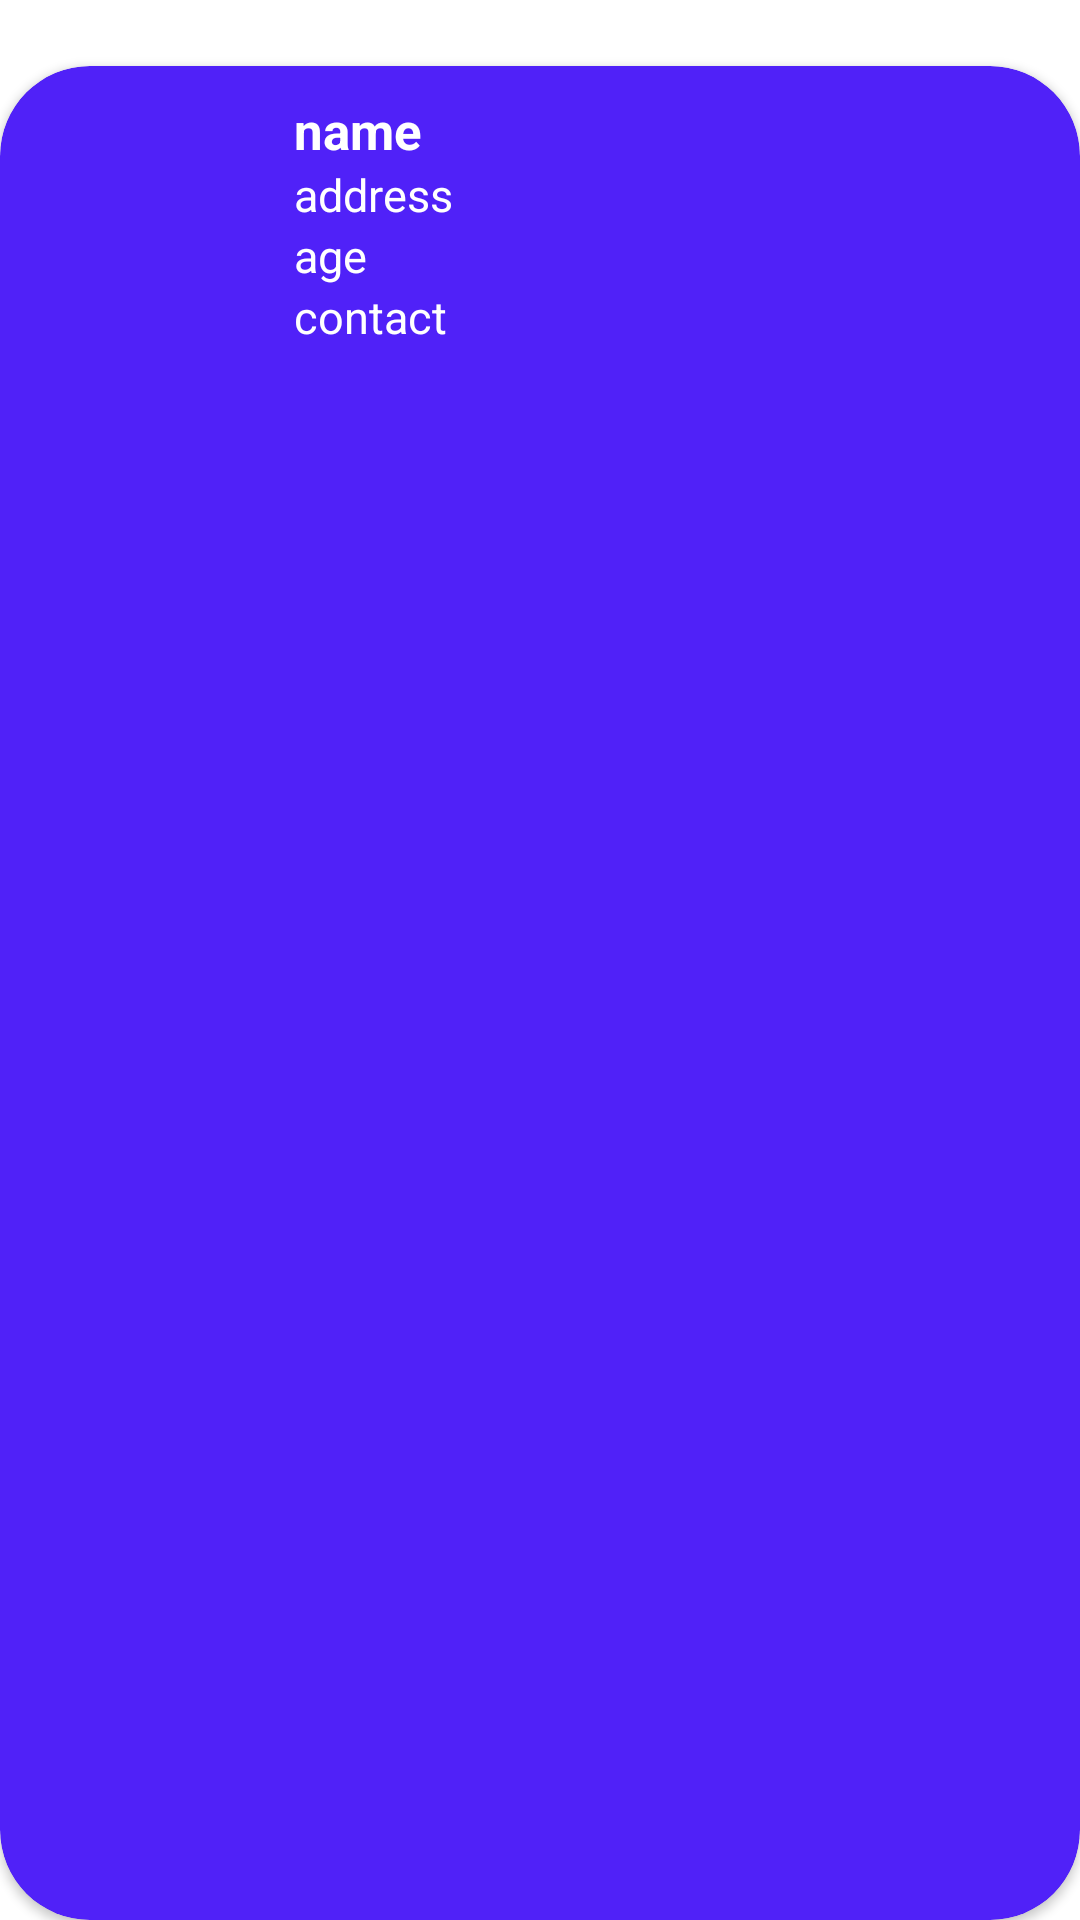

Here is an Android app screen rendered from its layout file. Give the layout XML and the strings, colors and styles it references.
<!-- AndroidManifest.xml: application theme Theme.DrawerApplication -->
<!-- res/layout/row.xml -->
<?xml version="1.0" encoding="utf-8"?>

<LinearLayout xmlns:android="http://schemas.android.com/apk/res/android"
    android:layout_width="match_parent"
    android:layout_height="wrap_content"
    xmlns:app="http://schemas.android.com/apk/res-auto"
    android:orientation="vertical"
    android:layout_marginStart="5dp"
    android:layout_marginEnd="5dp"
    android:layout_marginTop="10dp"
    >

    <LinearLayout
        android:visibility="invisible"
        android:layout_width="wrap_content"
        android:layout_height="18dp"
        android:orientation="horizontal"
        android:paddingEnd="20dp"
        android:layout_gravity="end"
        android:layout_marginTop="2dp"
        android:layout_marginBottom="2dp">

        <TextView
            android:id="@+id/addDate"
            android:layout_width="wrap_content"
            android:layout_gravity="center"
            android:layout_height="wrap_content"
            android:text="yyyy-MM-dd"
            android:textSize="13sp"/>

        <TextView
            android:id="@+id/addTime"
            android:layout_width="wrap_content"
            android:layout_gravity="center"
            android:layout_marginStart="8dp"
            android:layout_height="wrap_content"
            android:text="HH-SS A"
            android:textSize="13sp"/>

    </LinearLayout>
    <androidx.cardview.widget.CardView
        android:layout_width="match_parent"
        android:layout_height="wrap_content"
        android:layout_weight="1"
        app:cardBackgroundColor="#5021F8"
        app:cardCornerRadius="30dp">


    <LinearLayout
        android:layout_width="match_parent"
        android:layout_height="wrap_content"
        android:orientation="horizontal"
        android:layout_marginTop="10dp"
        android:layout_marginBottom="10dp">

        <TextView
            android:id="@+id/ID"
            android:layout_width="wrap_content"
            android:layout_height="wrap_content"
            android:layout_marginEnd="10dp"
            android:textColor="#fff"
            android:textStyle="bold"
            android:layout_gravity="center"
            android:text=""
            android:textSize="0sp"/>

        <ImageView
            android:id="@id/imageView"
            android:layout_width="80dp"
            android:layout_height="80dp"
            android:layout_gravity="center"
            android:layout_marginEnd="8dp"/>


    <LinearLayout
        android:layout_width="match_parent"
        android:layout_height="wrap_content"
        android:orientation="vertical">

    <TextView
        android:id="@+id/list_name"
        android:layout_width="wrap_content"
        android:layout_height="wrap_content"
        android:textColor="#fff"
        android:textStyle="bold"
        android:text="name"
        android:textSize="17sp"/>

        <TextView
            android:id="@+id/list_address"
            android:layout_width="wrap_content"
            android:layout_height="wrap_content"
            android:textColor="#fff"
            android:text="address"
            android:textSize="15sp"/>

        <TextView
            android:id="@+id/list_age"
            android:layout_width="wrap_content"
            android:layout_height="wrap_content"
            android:textColor="#fff"
            android:text="age"
            android:textSize="15sp"/>

        <TextView
            android:id="@+id/list_contact"
            android:layout_width="wrap_content"
            android:layout_height="wrap_content"
            android:textColor="#fff"
            android:text="contact"
            android:textSize="15sp"/>

    </LinearLayout>
    </LinearLayout>

    </androidx.cardview.widget.CardView>

</LinearLayout>
<!-- resources referenced by this layout -->
<resources>
  <style name="Theme.DrawerApplication" parent="Theme.MaterialComponents.DayNight.NoActionBar">
          
          <item name="colorPrimary">@color/purple_500</item>
          <item name="colorPrimaryVariant">@color/purple_700</item>
          <item name="colorOnPrimary">@color/white</item>
          
          <item name="colorSecondary">@color/teal_200</item>
          <item name="colorSecondaryVariant">@color/teal_700</item>
          <item name="colorOnSecondary">@color/black</item>
          
          <item name="android:statusBarColor" tools:targetApi="l">?attr/colorPrimaryVariant</item>
          
      </style>
  <!-- not gathered from this repository: default colours our renderer supplied (Android Studio template values) -->
  <color name="purple_500">#FF6200EE</color>
  <color name="purple_700">#FF3700B3</color>
  <color name="teal_200">#FF03DAC5</color>
  <color name="teal_700">#FF018786</color>
  <color name="black">#FF000000</color>
  <color name="white">#FFFFFFFF</color>
</resources>
